Run: headless pygame with SDL's dummy video driver; simulated clock (each Clock.tick advances the game by its frame time, no real sleeping); random seed 0; keys injected as events and as key.get_pressed() state; no mouse input.
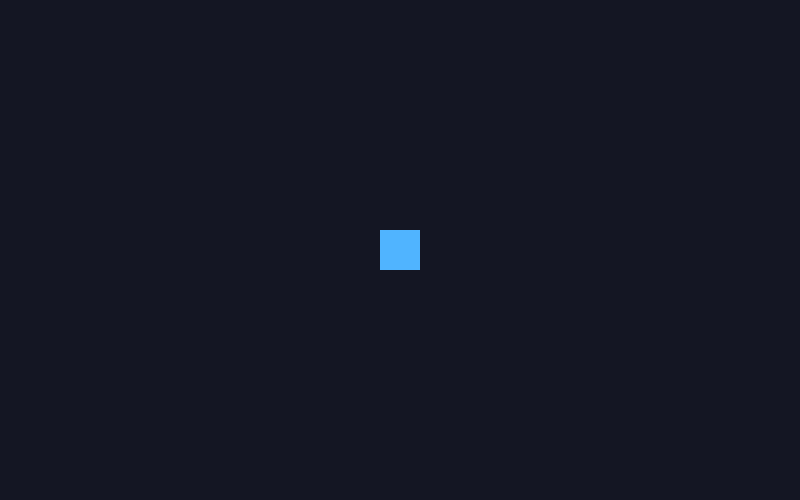
Frame 1 of 4 · flips 1–60 · no input
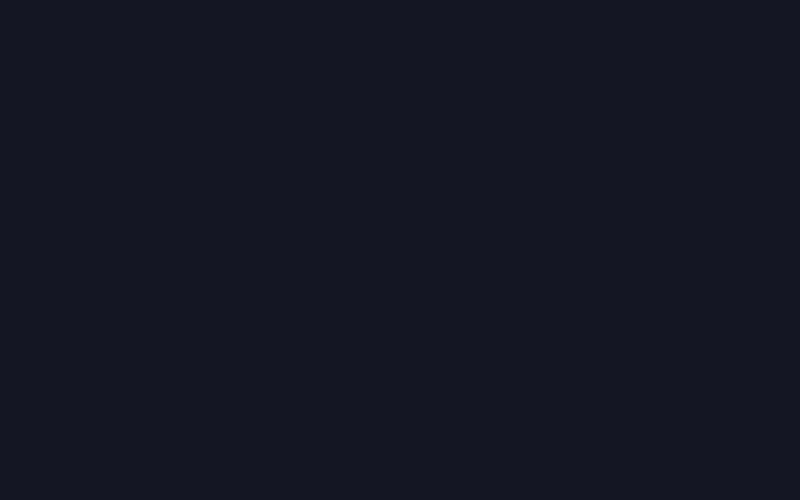
Frame 2 of 4 · flips 61–180 · tapped SPACE, RETURN · held RIGHT (→), D
Frame 3 of 4 · flips 181–300 · held DOWN (↓), S · screen unchanged from frame 2, image omitted
Frame 4 of 4 · flips 301–420 · held LEFT (←), A, UP (↑), W · screen same as frame 1, image omitted

The pygame program that drew these frames:

"""
Exemple 2 — Boucle de jeu

Chaque image suit la même structure :
1. Lire les événements
2. Mettre à jour l'état du jeu
3. Dessiner
4. Afficher l'image
"""

import pygame

WIDTH, HEIGHT = 800, 500
FPS = 60
BACKGROUND = (20, 22, 35)
PLAYER_COLOR = (80, 180, 255)

pygame.init()
screen = pygame.display.set_mode((WIDTH, HEIGHT))
pygame.display.set_caption("Boucle de jeu")
clock = pygame.time.Clock()

player = pygame.Rect(380, 230, 40, 40)
paused = False
running = True

while running:
    dt = clock.tick(FPS) / 1000

    # 1. Événements ponctuels
    for event in pygame.event.get():
        if event.type == pygame.QUIT:
            running = False
        elif event.type == pygame.KEYDOWN:
            if event.key == pygame.K_ESCAPE:
                paused = not paused

    # 2. Mise à jour continue
    if not paused:
        keys = pygame.key.get_pressed()
        speed = 250
        if keys[pygame.K_LEFT]:
            player.x -= speed * dt
        if keys[pygame.K_RIGHT]:
            player.x += speed * dt
        if keys[pygame.K_UP]:
            player.y -= speed * dt
        if keys[pygame.K_DOWN]:
            player.y += speed * dt

    # 3. Dessin
    screen.fill(BACKGROUND)
    pygame.draw.rect(screen, PLAYER_COLOR, player)

    # 4. Affichage
    pygame.display.flip()

pygame.quit()
